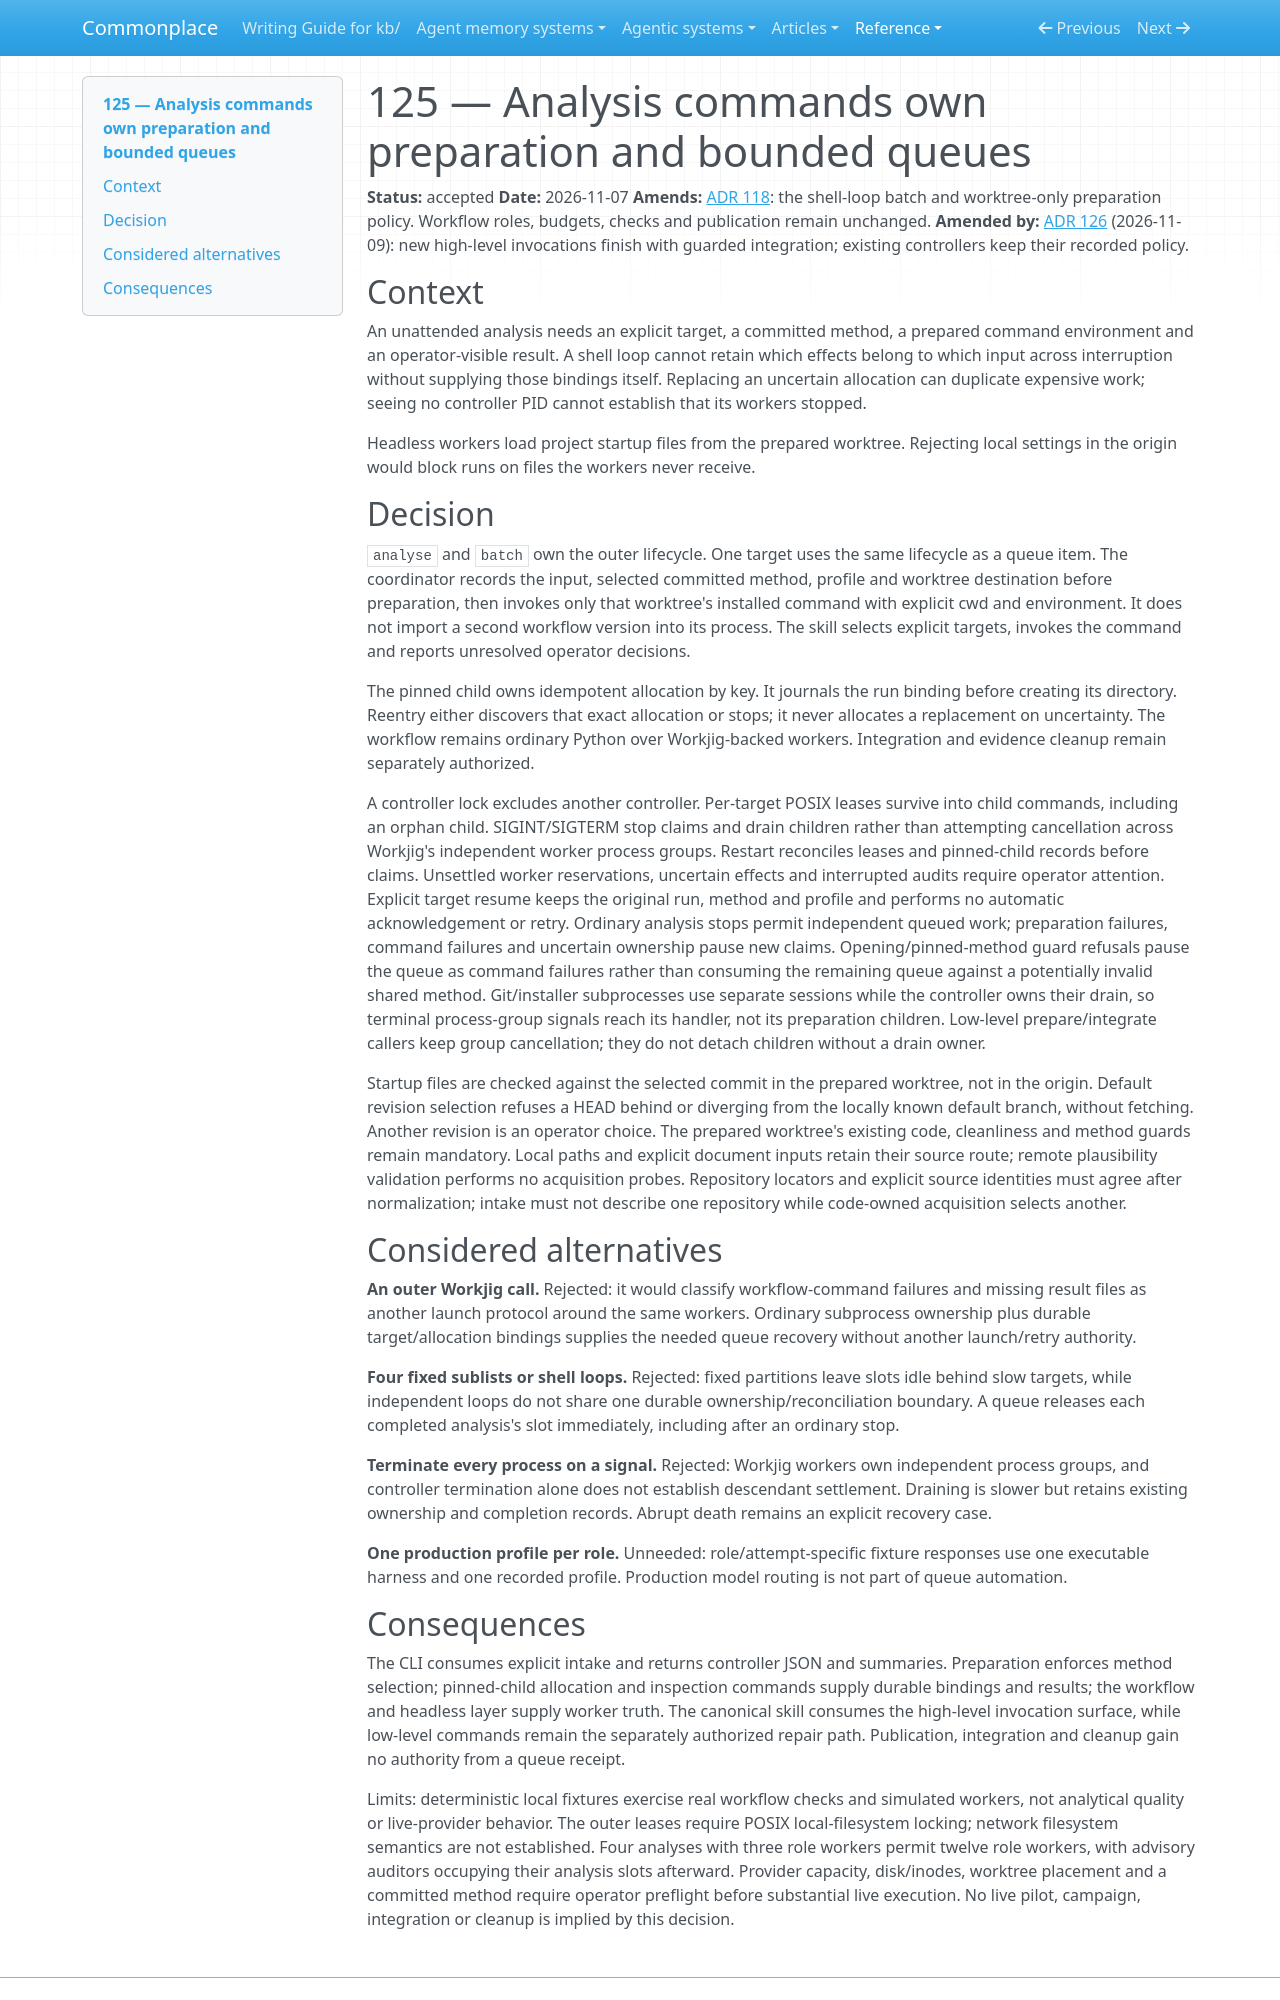

repository: zby/commonplace · page: reference/adr/125-analysis-commands-own-preparation-and-bounded-queues/index.html · generator: mkdocs

---
description: "Analysis commands own isolated preparation, durable allocation bindings and bounded queues while the pinned workflow and Workjig retain role and worker-launch authority"
type: reference/types/adr.md
status: accepted
---

# 125 — Analysis commands own preparation and bounded queues

**Status:** accepted
**Date:** 2026-11-07
**Amends:** [ADR 118](./118-analyses-run-as-a-workflow-over-headless-harnesses.md):
the shell-loop batch and worktree-only preparation policy. Workflow roles,
budgets, checks and publication remain unchanged.
**Amended by:** [ADR 126](./126-integrate-analysis-publications-by-default.md)
(2026-11-09): new high-level invocations finish with guarded integration;
existing controllers keep their recorded policy.

## Context

An unattended analysis needs an explicit target, a committed method, a prepared
command environment and an operator-visible result. A shell loop cannot retain
which effects belong to which input across interruption without supplying those
bindings itself. Replacing an uncertain allocation can duplicate expensive work;
seeing no controller PID cannot establish that its workers stopped.

Headless workers load project startup files from the prepared worktree.
Rejecting local settings in the origin would block runs on files the workers
never receive.

## Decision

`analyse` and `batch` own the outer lifecycle. One target uses the same lifecycle
as a queue item. The coordinator records the input, selected committed method,
profile and worktree destination before preparation, then invokes only that
worktree's installed command with explicit cwd and environment. It does not
import a second workflow version into its process. The skill selects explicit
targets, invokes the command and reports unresolved operator decisions.

The pinned child owns idempotent allocation by key. It journals the run binding
before creating its directory. Reentry either discovers that exact allocation
or stops; it never allocates a replacement on uncertainty. The workflow remains
ordinary Python over Workjig-backed workers. Integration and evidence cleanup
remain separately authorized.

A controller lock excludes another controller. Per-target POSIX leases survive
into child commands, including an orphan child. SIGINT/SIGTERM stop claims and
drain children rather than attempting cancellation across Workjig's independent
worker process groups. Restart reconciles leases and pinned-child records
before claims. Unsettled worker reservations, uncertain effects and interrupted
audits require operator attention. Explicit target resume keeps the original
run, method and profile and performs no automatic acknowledgement or retry.
Ordinary analysis stops permit independent queued work; preparation failures,
command failures and uncertain ownership pause new claims. Opening/pinned-method
guard refusals pause the queue as command failures rather than consuming the
remaining queue against a potentially invalid shared method. Git/installer
subprocesses use separate sessions while the controller owns their drain, so
terminal process-group signals reach its handler, not its preparation children.
Low-level prepare/integrate callers keep group cancellation; they do not detach
children without a drain owner.

Startup files are checked against the selected commit in the prepared worktree,
not in the origin. Default
revision selection refuses a HEAD behind or diverging from the locally known
default branch, without fetching. Another revision is an operator choice.
The prepared worktree's existing code, cleanliness and method guards remain
mandatory. Local paths and explicit document inputs retain their source route;
remote plausibility validation performs no acquisition probes. Repository
locators and explicit source identities must agree after normalization; intake
must not describe one repository while code-owned acquisition selects another.

## Considered alternatives

**An outer Workjig call.** Rejected: it would classify workflow-command failures
and missing result files as another launch protocol around the same workers.
Ordinary subprocess ownership plus durable target/allocation bindings supplies
the needed queue recovery without another launch/retry authority.

**Four fixed sublists or shell loops.** Rejected: fixed partitions leave slots
idle behind slow targets, while independent loops do not share one durable
ownership/reconciliation boundary. A queue releases each completed analysis's
slot immediately, including after an ordinary stop.

**Terminate every process on a signal.** Rejected: Workjig workers own independent
process groups, and controller termination alone does not establish descendant
settlement. Draining is slower but retains existing ownership and completion
records. Abrupt death remains an explicit recovery case.

**One production profile per role.** Unneeded: role/attempt-specific fixture
responses use one executable harness and one recorded profile. Production model
routing is not part of queue automation.
